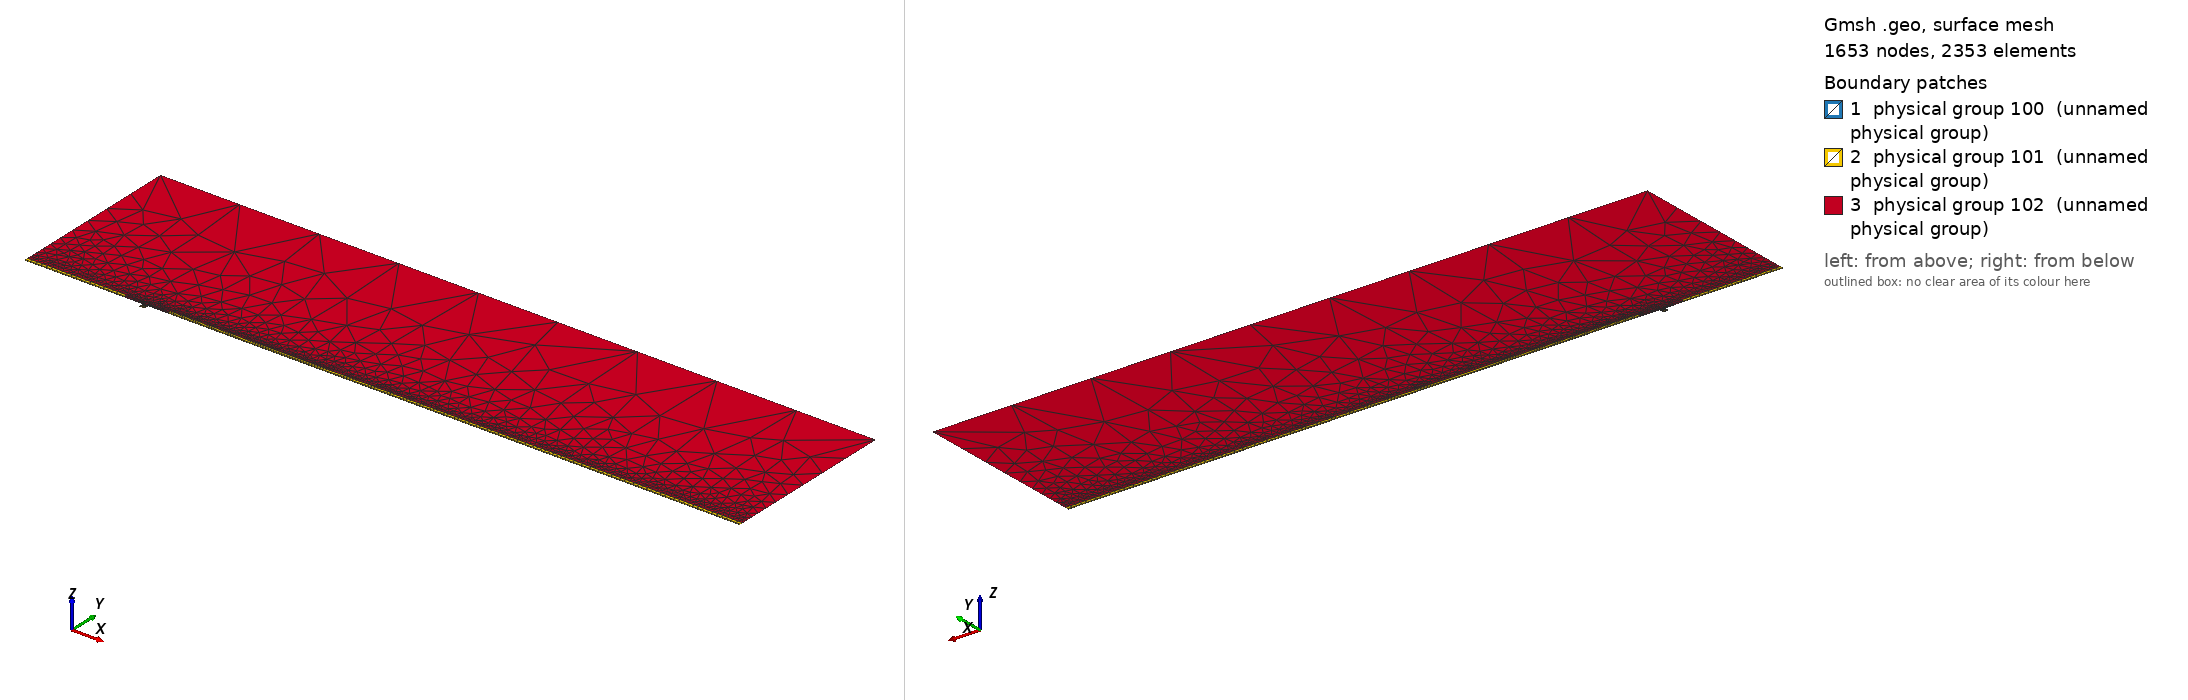

Gmsh geometry script, surface-meshed: 1653 nodes, 2353 surface elements. Boundary patches (legend numbers): 1 physical group 100 (unnamed physical group), 2 physical group 101 (unnamed physical group), 3 physical group 102 (unnamed physical group). Left view from above one corner, right view from below the opposite corner. Legend entries are the model's physical surfaces. The drawing asked Gmsh for element sizes between 1% and 20% of the model's largest extent; the script's own settings can give other sizes.

=== mesh.geo (drawn) ===
// Macro parameters
deltaStar = 1;
D = 4 * deltaStar; // depth of the gap 
W = 5 * deltaStar; // width of the gap
r = 16; // length of non-constant quads upstream and downstream of the gap
s = 8; // length of non-constant quads left and right inside the gap
BL = 0.25 * deltaStar; // height of the second layer of quad elements
BL_upper = 3.5 * deltaStar; // height of the third layer of quad elements
x0 = 100 * deltaStar; // x distance from inflow to gap
lengthOutflow = 500 * deltaStar; // length after the gap
x3 = W + lengthOutflow; // last point of the domain
height = 150 * deltaStar; // height of the triangular region
triagHeightRegion_inflow = height - BL - BL_upper; // height of the triangular region

// Micro parameters
dx = 0.2; // dx of square elements near the leading and trailing edge of the gap (most resolution-demanding points in the domain)
dy = 2 * dx; 
size_triag_v_top = 64; // size of the elements in the upper triangular region

// All the value below are between 0 and 1. =1  means the elements are all equal in size. Avoid using values very close to 1, because we dividing by log(p) in the formula.
dy_in_v_right = 1.5; // heighest quad in the upper layer of quads, in the right part of the gap
dy_in_v_left = 1.75; // heighest quad in the upper layer of quads, in the left part of the gap
//p_in_v_right = (W / 2 - dy_in_v_right) / (W / 2 - dx); // densitiy concentration of elements inside the gap, vertically, near the right wall.
//p_in_v_left = (W / 2 - dy_in_v_left) / (W / 2 - dx); // densitiy concentration of elements inside the gap, vertically, near the left wall.
// fit (check the file scripts/fit_gmsh.py for more details)
p_in_v_left = 1.0335663036230878 - 1.0234149444433507/(W - 0.8098798097181781)^0.5991729377115732; // densitiy concentration of elements inside the gap, vertically, near the left wall.
p_in_v_right = 1.008073572191136 - 1.1471875292840257/(W - 1.2941255994826328)^0.7890392764815325; // densitiy concentration of elements inside the gap, vertically, near the right wall.
p_in_h_bottom = 0.9; // densitiy concentration of elements inside the gap, horizontally. 
p_in_h_top = 0.9; // densitiy concentration of elements inside the gap, horizontally. 

p_out_h = 0.5; // densitiy concentration of elements outside the gap, horizontally.
p_out_h_upper = 0.4; // densitiy concentration of elements outside the gap, horizontally on the upper layer of quads
p_out_v_inflow_dense = 0.8; // densitiy concentration of elements outside the gap, vertically, near the inflow and the gap
p_out_v_inflow_sparse = 0.99; // densitiy concentration of elements outside the gap, vertically, near the inflow and far from the gap
p_out_v_outflow_dense = 0.9; // densitiy concentration of elements outside the gap, vertically, near the outflow and the gap
p_out_v_outflow_sparse = 0.995; // densitiy concentration of elements outside the gap, vertically, near the outflow and far from the gap
p_triag_h_inflow = 0.8; // densitiy concentration of elements in the triangular region of the domain, horizontally.
p_triag_h_outflow = p_triag_h_inflow; // densitiy concentration of elements in the triangular region of the domain, horizontally.

enlarge_triag_inflow = 1.1; // heigher the value, larger the elements in the triangular region near the inflow
enlarge_triag_outflow = 1.1; // heigher the value, larger the elements in the triangular region near the outflow

// Automated parameters 
a_in_v_right = dx / (W / 2);
a_in_v_left = dx / (W / 2);
a_in_h_bottom = dy / (D / 2);
a_in_h_top = dx / (D / 2);
a_out_h = dx / BL;
a_out_v_inflow_dense = dx / r;
a_out_v_outflow_dense = dx / r;

// for the derivation of the formula, see file 20250123_gmshFormula.md in the docs folder
N_in_v_right = Ceil( Log (a_in_v_right / (1 - p_in_v_right + a_in_v_right * p_in_v_right)) / Log(p_in_v_right) );
N_in_v_left = Ceil( Log (a_in_v_left / (1 - p_in_v_left + a_in_v_left * p_in_v_left)) / Log(p_in_v_left) );
N_in_h_bottom = Ceil( Log (a_in_h_bottom / (1 - p_in_h_bottom + a_in_h_bottom * p_in_h_bottom)) / Log(p_in_h_bottom) );
N_in_h_top = Ceil( Log (a_in_h_top / (1 - p_in_h_top + a_in_h_top * p_in_h_top)) / Log(p_in_h_top) );
N_out_h = Ceil( Log (a_out_h / (1 - p_out_h + a_out_h * p_out_h)) / Log(p_out_h) ) + 1; // + 1 is to correct the fact that the distance is too small to properly approximate the dx length
N_out_v_inflow_dense = Ceil( Log (a_out_v_inflow_dense / (1 - p_out_v_inflow_dense + a_out_v_inflow_dense * p_out_v_inflow_dense)) / Log(p_out_v_inflow_dense) );
N_out_v_outflow_dense = Ceil( Log (a_out_v_outflow_dense / (1 - p_out_v_outflow_dense + a_out_v_outflow_dense * p_out_v_outflow_dense)) / Log(p_out_v_outflow_dense) );

p_for_a_out_v_inflow_sparse_computation = p_out_v_inflow_dense;
p_for_a_out_v_outflow_sparse_computation = (p_out_v_outflow_dense + p_out_v_outflow_dense) / 2;
a_out_v_inflow_sparse = r / (x0 - r) * (1 - p_for_a_out_v_inflow_sparse_computation) / (1 - p_for_a_out_v_inflow_sparse_computation^(N_out_v_inflow_dense + 1));
a_out_v_outflow_sparse = r / (lengthOutflow - r) * (1 - p_for_a_out_v_outflow_sparse_computation) / (1 - p_for_a_out_v_outflow_sparse_computation^(N_out_v_outflow_dense + 1));

N_out_v_inflow_sparse = Ceil( Log(a_out_v_inflow_sparse / (1 - p_out_v_inflow_sparse + a_out_v_inflow_sparse * p_out_v_inflow_sparse)) / Log(p_out_v_inflow_sparse) );
N_out_v_outflow_sparse = Ceil( Log(a_out_v_outflow_sparse / (1 - p_out_v_outflow_sparse + a_out_v_outflow_sparse * p_out_v_outflow_sparse)) / Log(p_out_v_outflow_sparse) );


// second layer of quads
a_out_h_upper = (BL) / (BL_upper) * (1 - p_out_h) / (1 - p_out_h^(N_out_h + 1));
N_out_h_upper = Ceil( Log(a_out_h_upper / (1 - p_out_h_upper + a_out_h_upper * p_out_h_upper)) / Log(p_out_h_upper) );

// ---------------------------
// for triangular region
// ---------------------------
a_triag_h_inflow = (BL_upper) / (triagHeightRegion_inflow) * (1 - p_out_h_upper) / (1 - p_out_h_upper^(N_out_h_upper + 1));
a_triag_h_outflow = a_triag_h_inflow;
N_triag_v_top = Ceil( (x3 + x0) / size_triag_v_top ); // we assume p_triag_v = 1, otherwise the formula is different
N_triag_h_inflow = Ceil( Log(a_triag_h_inflow / (1 - p_triag_h_inflow + a_triag_h_inflow * p_triag_h_inflow)) / Log(p_triag_h_inflow) );
N_triag_h_outflow = Ceil( Log(a_triag_h_outflow / (1 - p_triag_h_outflow + a_triag_h_outflow * p_triag_h_outflow)) / Log(p_triag_h_outflow) );
N_triag_h_inflow = Ceil( N_triag_h_inflow / enlarge_triag_inflow );
N_triag_h_outflow = Ceil( N_triag_h_outflow / enlarge_triag_outflow );

Point(1) = {-x0, 0, 0};
Point(2) = {0,0,0};
Point(3) = {0,-D,0};
Point(4) = {W,-D,0};
Point(5) = {W,0,0};
Point(6) = {x3,0,0};
Point(8) = {x3,height,0};
Point(7) = {x3,BL,0};
Point(9) = {-x0,height,0};
Point(10) = {-x0,BL,0};
Point(11) = {0,BL,0};
Point(12) = {W,BL,0};
Point(13) = {W/2,0,0};
Point(14) = {W/2,BL,0};
Point(15) = {0,-D/2,0};
Point(16) = {W/2,-D,0};
Point(17) = {W,-D/2,0};
Point(18) = {-r,0,0};
Point(19) = {-r,BL,0};
Point(20) = {W + r,0,0};
Point(21) = {W + r,BL,0};
Point(22) = {-x0,BL+BL_upper,0};
Point(23) = {-r,BL+BL_upper,0};
Point(24) = {W + r,BL+BL_upper,0};
Point(25) = {x3,BL+BL_upper,0};

Line(1) = {1,18};
Line(2) = {2,15};
Line(3) = {3,16};
Line(4) = {4,17};
Line(5) = {5,20};
Line(6) = {6,7};
Line(7) = {7,25};
Line(8) = {8,9};
Line(9) = {9,22};
Line(10) = {10,19};
Line(11) = {10,1};
Line(12) = {11,14};
Line(13) = {12,21};
Line(14) = {2,13};
Line(15) = {15,3};
Line(16) = {16,4};
Line(17) = {17,5};
Line(18) = {13,5};
Line(19) = {14,12};
Line(20) = {18,2};
Line(21) = {20,6};
Line(22) = {21,7};
Line(23) = {19,11};
Line(24) = {22,10};
Line(25) = {25,8};
Line(26) = {25,24};
Line(27) = {22,23};
Line(28) = {23,19};
Line(29) = {24,21};

// outer quads
Curve Loop(1) = {5, 21, 6, -22, -13, -19, -12, -23, -10, 11, 1, 20, 14, 18};
Plane Surface(1) = {1};

// inside gap
Curve Loop(2) = {2, 15, 3, 16, 4, 17, -18, -14};
Plane Surface(2) = {2};

// triangular region
Curve Loop(3) = {23, 12, 19, 13, -29, -26, 25, 8, 9, 27, 28};
Plane Surface(3) = {3};

// 3rd layer of quads
Curve Loop(4) = {-24, 27, 28,-10};
Curve Loop(5) = {-29, -26, -7, -22};

Plane Surface(4) = {4};
Plane Surface(5) = {5};


// This defines the surfaces that will be meshed with quad elements
Transfinite Surface {1} = {1, 6, 7, 10};
Transfinite Surface {2} = {3, 4, 5, 2}; // number '2' must match the number '2' of plane surface
Transfinite Surface {4} = {19, 23, 22, 10};
Transfinite Surface {5} = {7, 25, 24, 21};

Transfinite Curve {18, 16, 19} = N_in_v_right Using Progression p_in_v_right;
Transfinite Curve {-14, -3, -12} = N_in_v_left Using Progression p_in_v_left;

Transfinite Curve {15, -4} = N_in_h_bottom Using Progression p_in_h_bottom;
Transfinite Curve {-2, 17} = N_in_h_top Using Progression p_in_h_top;


Transfinite Curve {11, -6} = N_out_h Using Progression p_out_h;
Transfinite Curve {24, 28, 29, -7} = N_out_h_upper Using Progression p_out_h_upper;
Transfinite Curve {10, 1, 27} = N_out_v_inflow_sparse Using Progression p_out_v_inflow_sparse;
Transfinite Curve {20, 23} = N_out_v_inflow_dense Using Progression p_out_v_inflow_dense;
Transfinite Curve {-21, -22, 26} = N_out_v_outflow_sparse Using Progression p_out_v_outflow_sparse;
Transfinite Curve {-5, -13} = N_out_v_outflow_dense Using Progression p_out_v_outflow_dense;

Recombine Surface {1, 2, 4, 5};

// for triangluar region
Transfinite Curve {8} = N_triag_v_top Using Progression 1;
Transfinite Curve {-25} = N_triag_h_outflow Using Progression p_triag_h_outflow;
Transfinite Curve {9} = N_triag_h_inflow Using Progression p_triag_h_inflow;


// defining boundary
Physical Curve(1) = {9,24,11}; // inlet
Physical Curve(2) = {7,25,6}; // outlet
Physical Curve(3) = {8}; // top
Physical Curve(4) = {1, 20, 2, 15, 3, 16, 4, 17, 5, 21}; // wall


Physical Surface(100) = {1};
Physical Surface(101) = {2, 4, 5};
Physical Surface(102) = {3};
